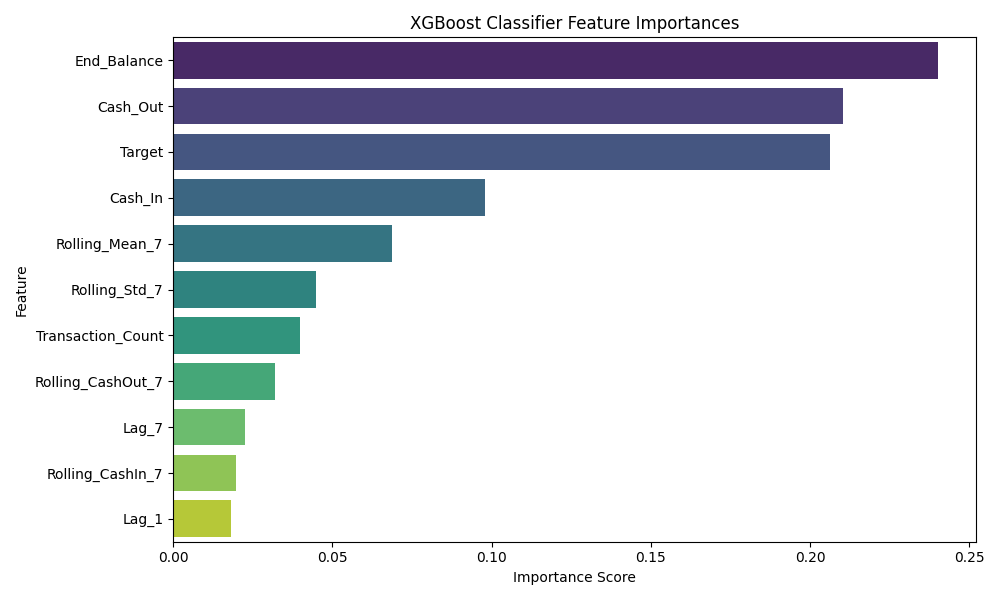

Data behind this chart, as committed beside it:
Feature, Importance
End_Balance, 0.24
Cash_Out, 0.2102
Target, 0.2063
Cash_In, 0.09775
Rolling_Mean_7, 0.06855
Rolling_Std_7, 0.04484
Transaction_Count, 0.03982
Rolling_CashOut_7, 0.03207
Lag_7, 0.02254
Rolling_CashIn_7, 0.01975
Lag_1, 0.01826
